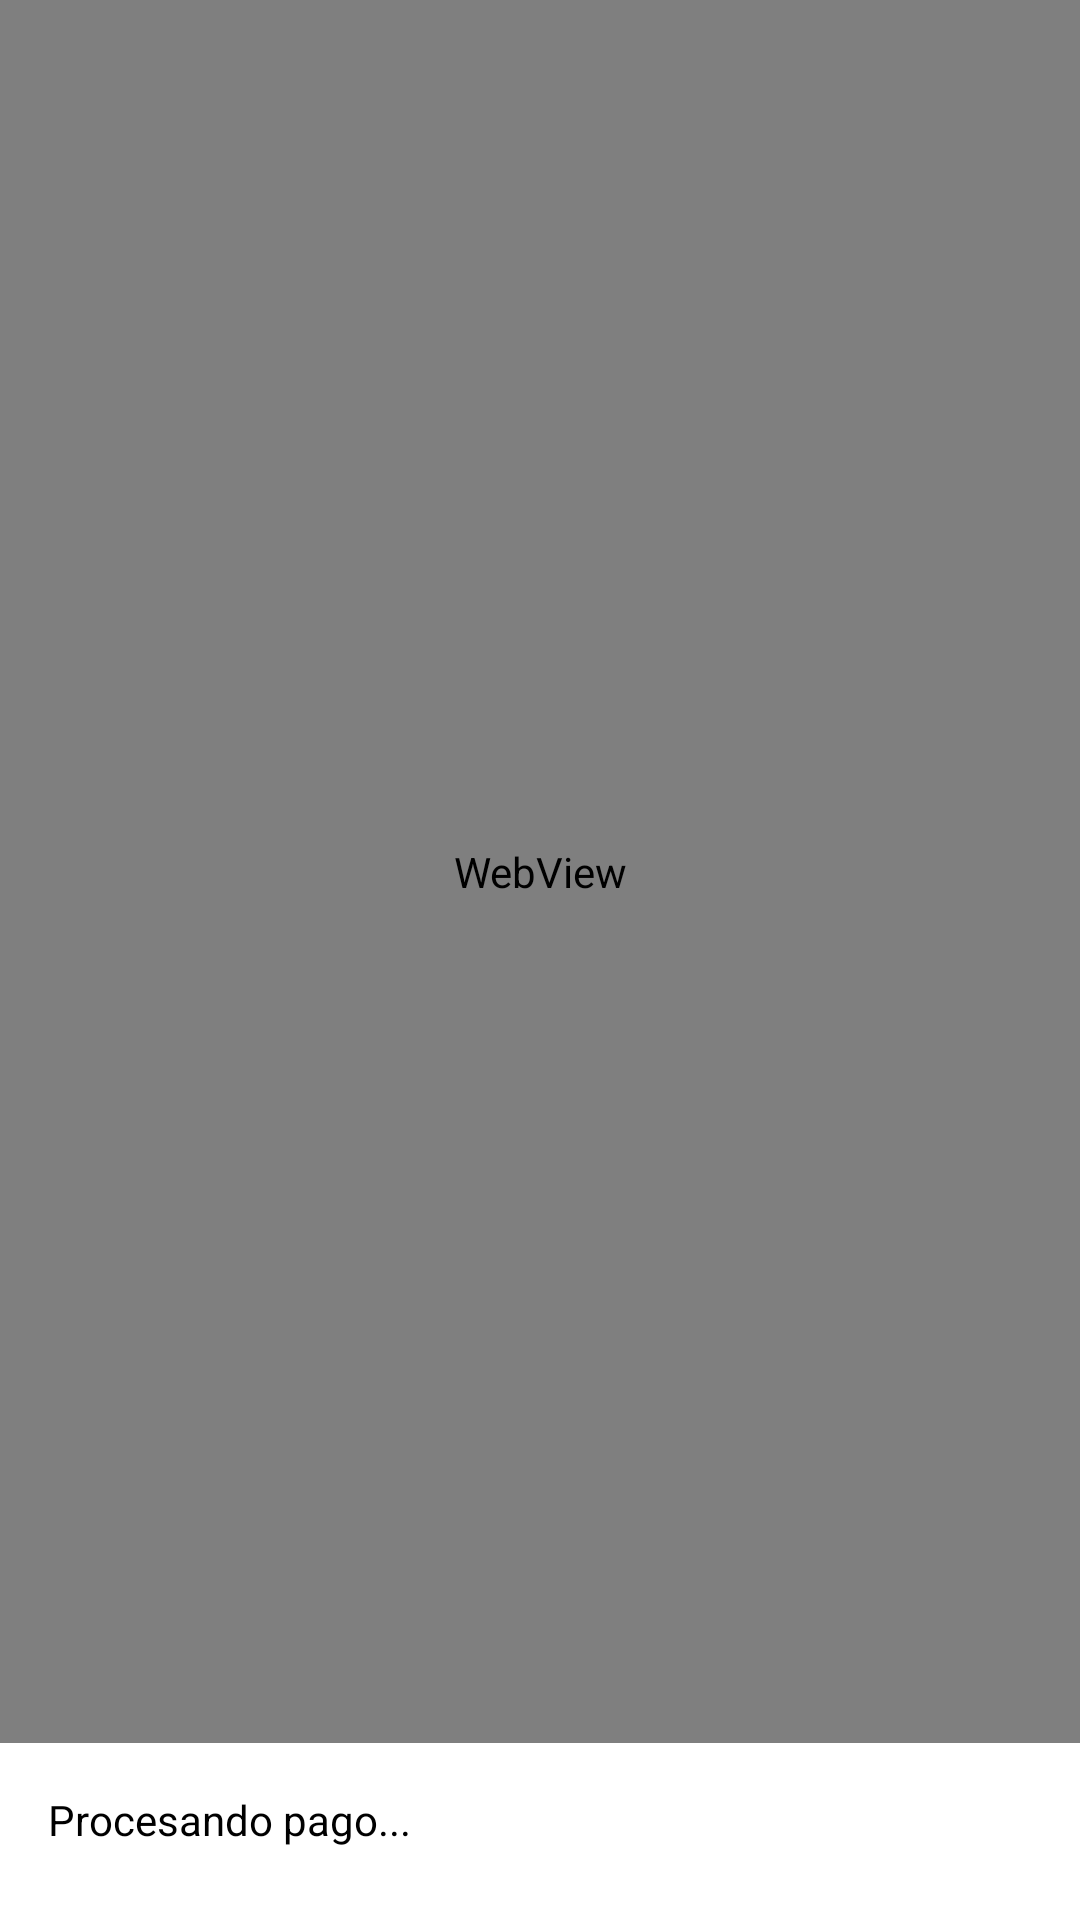

Produce the Android XML layout that renders to this screen, including the resource entries it uses.
<!-- AndroidManifest.xml: application theme Theme.SportClubApp -->
<!-- res/layout/activity_stripe_payment.xml -->
<?xml version="1.0" encoding="utf-8"?>
<LinearLayout xmlns:android="http://schemas.android.com/apk/res/android"
    android:layout_width="match_parent"
    android:layout_height="match_parent"
    android:orientation="vertical">

    <ProgressBar
        android:id="@+id/progressBar"
        android:layout_width="match_parent"
        android:layout_height="4dp"
        style="@style/Widget.AppCompat.ProgressBar.Horizontal"
        android:indeterminate="true"
        android:visibility="gone"/>

    <WebView
        android:id="@+id/webViewStripe"
        android:layout_width="match_parent"
        android:layout_height="0dp"
        android:layout_weight="1"/>

    <LinearLayout
        android:layout_width="match_parent"
        android:layout_height="wrap_content"
        android:orientation="vertical"
        android:padding="16dp">

        <TextView
            android:id="@+id/tvEstadoPago"
            android:layout_width="wrap_content"
            android:layout_height="wrap_content"
            android:text="Procesando pago..."
            android:textSize="14sp"
            android:textColor="?attr/colorOnSurface"
            android:layout_marginBottom="8dp"/>

        <com.google.android.material.button.MaterialButton
            android:id="@+id/btnCerrar"
            android:layout_width="match_parent"
            android:layout_height="wrap_content"
            android:text="Cerrar"
            android:visibility="gone"
            style="@style/Widget.MaterialComponents.Button.OutlinedButton"/>

    </LinearLayout>
</LinearLayout>
<!-- resources referenced by this layout -->
<resources>
  <style name="Theme.SportClubApp" parent="Theme.MaterialComponents.DayNight.NoActionBar">
          <item name="colorPrimary">@color/navy</item>
          <item name="colorPrimaryVariant">@color/navy</item>
          <item name="colorOnPrimary">@color/white</item>
          <item name="colorSecondary">@color/green_500</item>
          <item name="colorSecondaryVariant">@color/green_700</item>
          <item name="colorOnSecondary">@color/white</item>
          <item name="android:statusBarColor">@color/navy</item>
          <item name="android:windowBackground">@color/white</item>
          <item name="android:windowSplashScreenBackground">@color/white</item>
      </style>
  <color name="navy">#001F5B</color>
  <color name="white">#FFFFFF</color>
  <color name="green_500">#4CAF50</color>
  <color name="green_700">#388E3C</color>
</resources>
